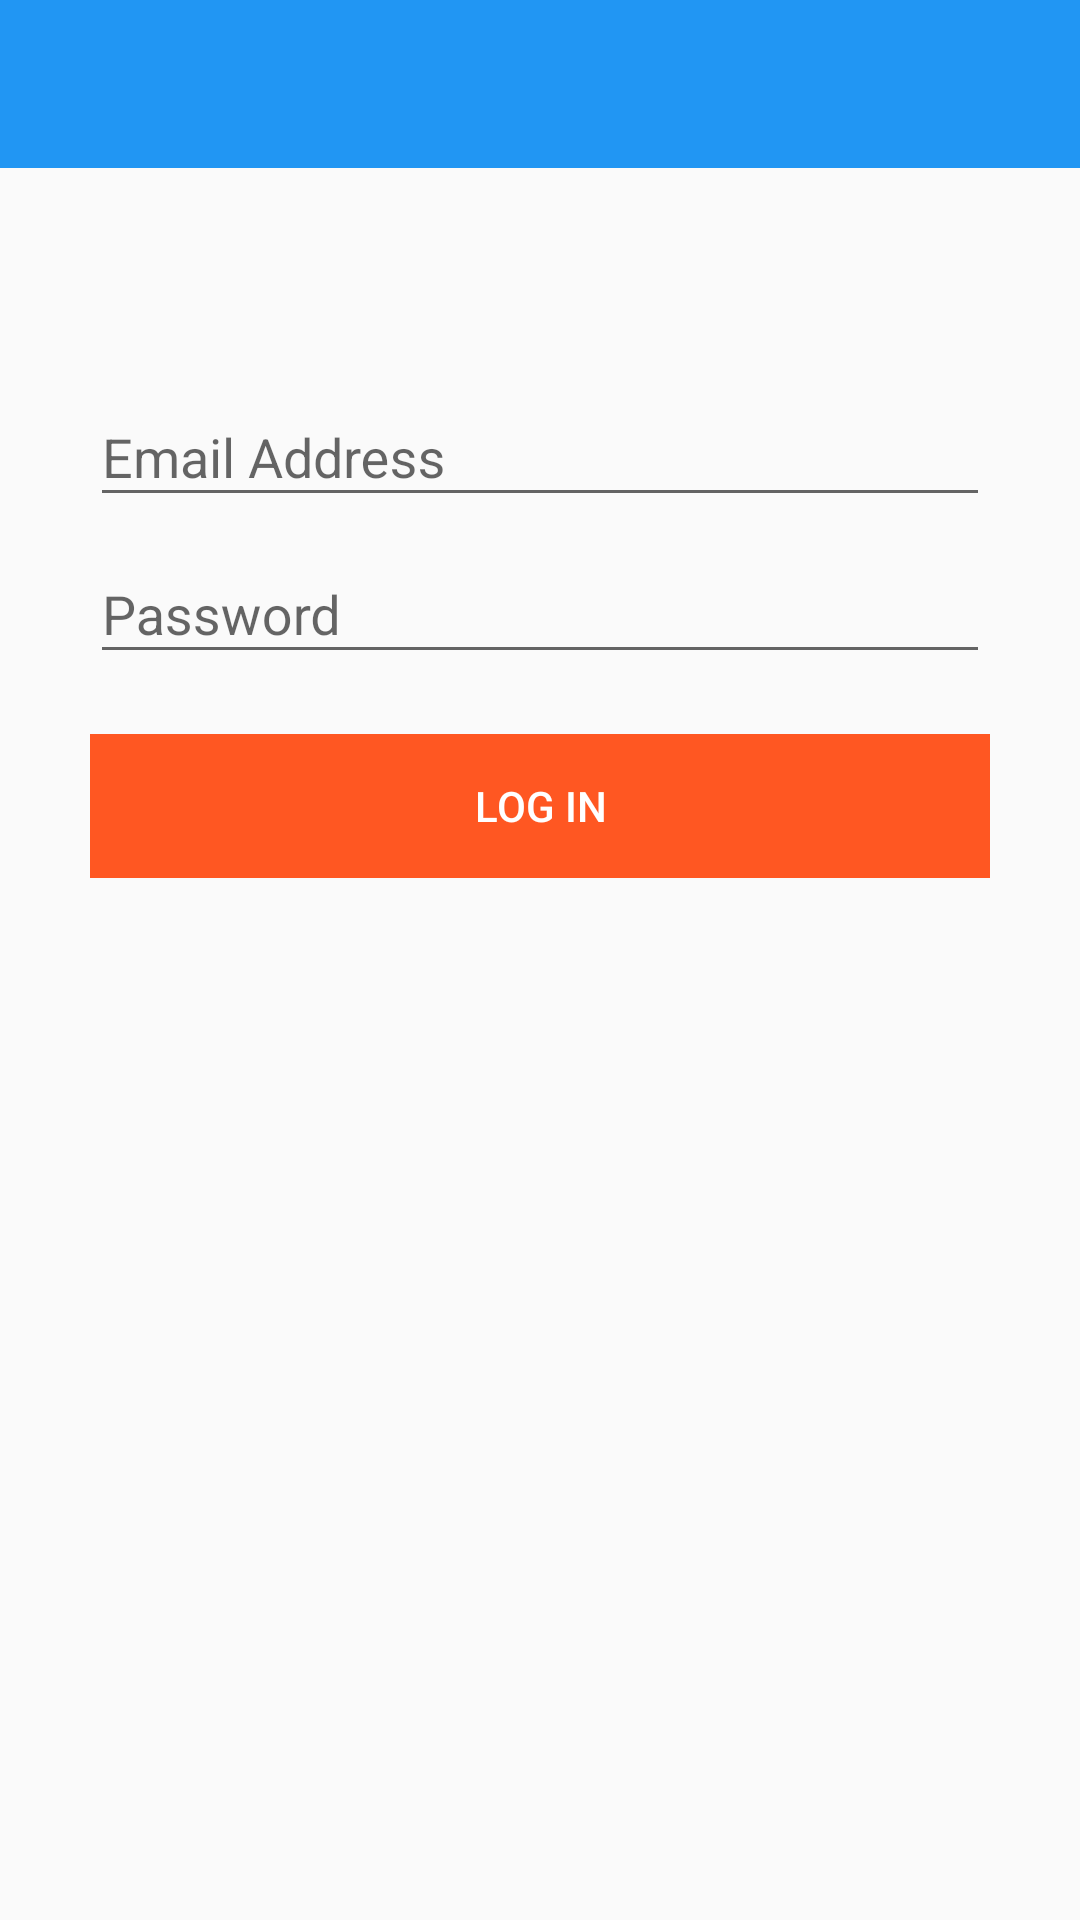

Android layout source for this screen:
<!-- AndroidManifest.xml: application theme AppTheme -->
<!-- res/layout/activity_admin_login.xml -->
<?xml version="1.0" encoding="utf-8"?>
<layout
    xmlns:android="http://schemas.android.com/apk/res/android"
    xmlns:tools="http://schemas.android.com/tools"
    xmlns:wheel="http://schemas.android.com/apk/res-auto">
  <data>
    <import type="android.view.View" />
    <variable name="viewModel" type="com.example.example.railticket.feature.adminlogin.AdminViewModel"/>
  </data>
  <FrameLayout
      tools:context="com.example.example.railticket.feature.adminlogin.AdminLoginActivity"
      android:layout_width="match_parent"
      android:layout_height="match_parent"
      android:orientation="vertical">
    <android.support.v7.widget.Toolbar
        android:id="@+id/my_toolbar"
        android:layout_width="match_parent"
        android:layout_height="?attr/actionBarSize"
        android:background="@color/colorPrimary"
        android:elevation="0dp"
        android:theme="@style/ThemeOverlay.AppCompat.ActionBar"
        wheel:popupTheme="@style/AppTheme"/>
    <com.pnikosis.materialishprogress.ProgressWheel
        android:id="@+id/progress_wheel"
        android:layout_width="wrap_content"
        android:layout_height="wrap_content"
        android:visibility="gone"
        android:layout_gravity="center"
        wheel:matProg_barColor="#5588FF"
        wheel:matProg_progressIndeterminate="true"/>

    <LinearLayout
        android:layout_width="match_parent"
        android:layout_height="wrap_content"
        android:orientation="vertical"
        android:layout_marginTop="120dp"
        android:layout_marginStart="30dp"
        android:layout_marginEnd="30dp">



      <android.support.design.widget.TextInputLayout
          android:id="@+id/email_input_layout"
          android:layout_width="match_parent"
          android:layout_height="match_parent">
        <android.support.design.widget.TextInputEditText
            android:layout_width="match_parent"
            android:layout_height="wrap_content"
            android:inputType="textEmailAddress"
            android:ems="10"
            android:id="@+id/emailEditText"
            android:hint="@string/email_address_hint"
            android:textColor="@color/lightPrimaryColor"
            android:textColorHighlight="@color/lightPrimaryColor"
            android:textColorHint="@color/lightPrimaryColor"
            android:singleLine="true"/>
      </android.support.design.widget.TextInputLayout>

      <android.support.design.widget.TextInputLayout
          android:id="@+id/password_input_layout"
          android:layout_width="match_parent"
          android:layout_height="match_parent">

        <android.support.design.widget.TextInputEditText
            android:layout_width="match_parent"
            android:layout_height="wrap_content"
            android:inputType="textPassword"
            android:layout_marginTop="10dp"
            android:ems="10"
            android:id="@+id/passwordEditText"
            android:hint="@string/password_hint"
            android:textColor="@color/lightPrimaryColor"
            android:textColorHint="@color/lightPrimaryColor"
            android:singleLine="true"/>
      </android.support.design.widget.TextInputLayout>

      <Button
          android:layout_width="match_parent"
          android:layout_height="wrap_content"
          style="@style/Widget.AppCompat.Button.Borderless"
          android:background="@color/colorAccent"
          android:text="@string/log_in_button"
          android:textColor="@color/white"
          android:layout_marginTop="20dp"
          android:layout_gravity="center"/>
    </LinearLayout>
  </FrameLayout>
</layout>
<!-- resources referenced by this layout -->
<resources>
  <color name="colorAccent">#FF5722</color>
  <color name="colorPrimary">#2196F3</color>
  <color name="lightPrimaryColor">#BBDEFB</color>
  <color name="white">#FFF</color>
  <string name="email_address_hint">Email Address</string>
  <string name="log_in_button">Log in</string>
  <string name="password_hint">Password</string>
  <style name="AppTheme" parent="Theme.AppCompat.Light.DarkActionBar">
      
      <item name="colorPrimary">@color/colorPrimary</item>
      <item name="colorPrimaryDark">@color/colorPrimaryDark</item>
      <item name="colorAccent">@color/colorAccent</item>
      <item name="windowActionBar">false</item>
      <item name="windowNoTitle">true</item>
      <item name="android:statusBarColor">@color/status_bar_color</item>
    </style>
  <color name="colorPrimaryDark">#1976D2</color>
</resources>
